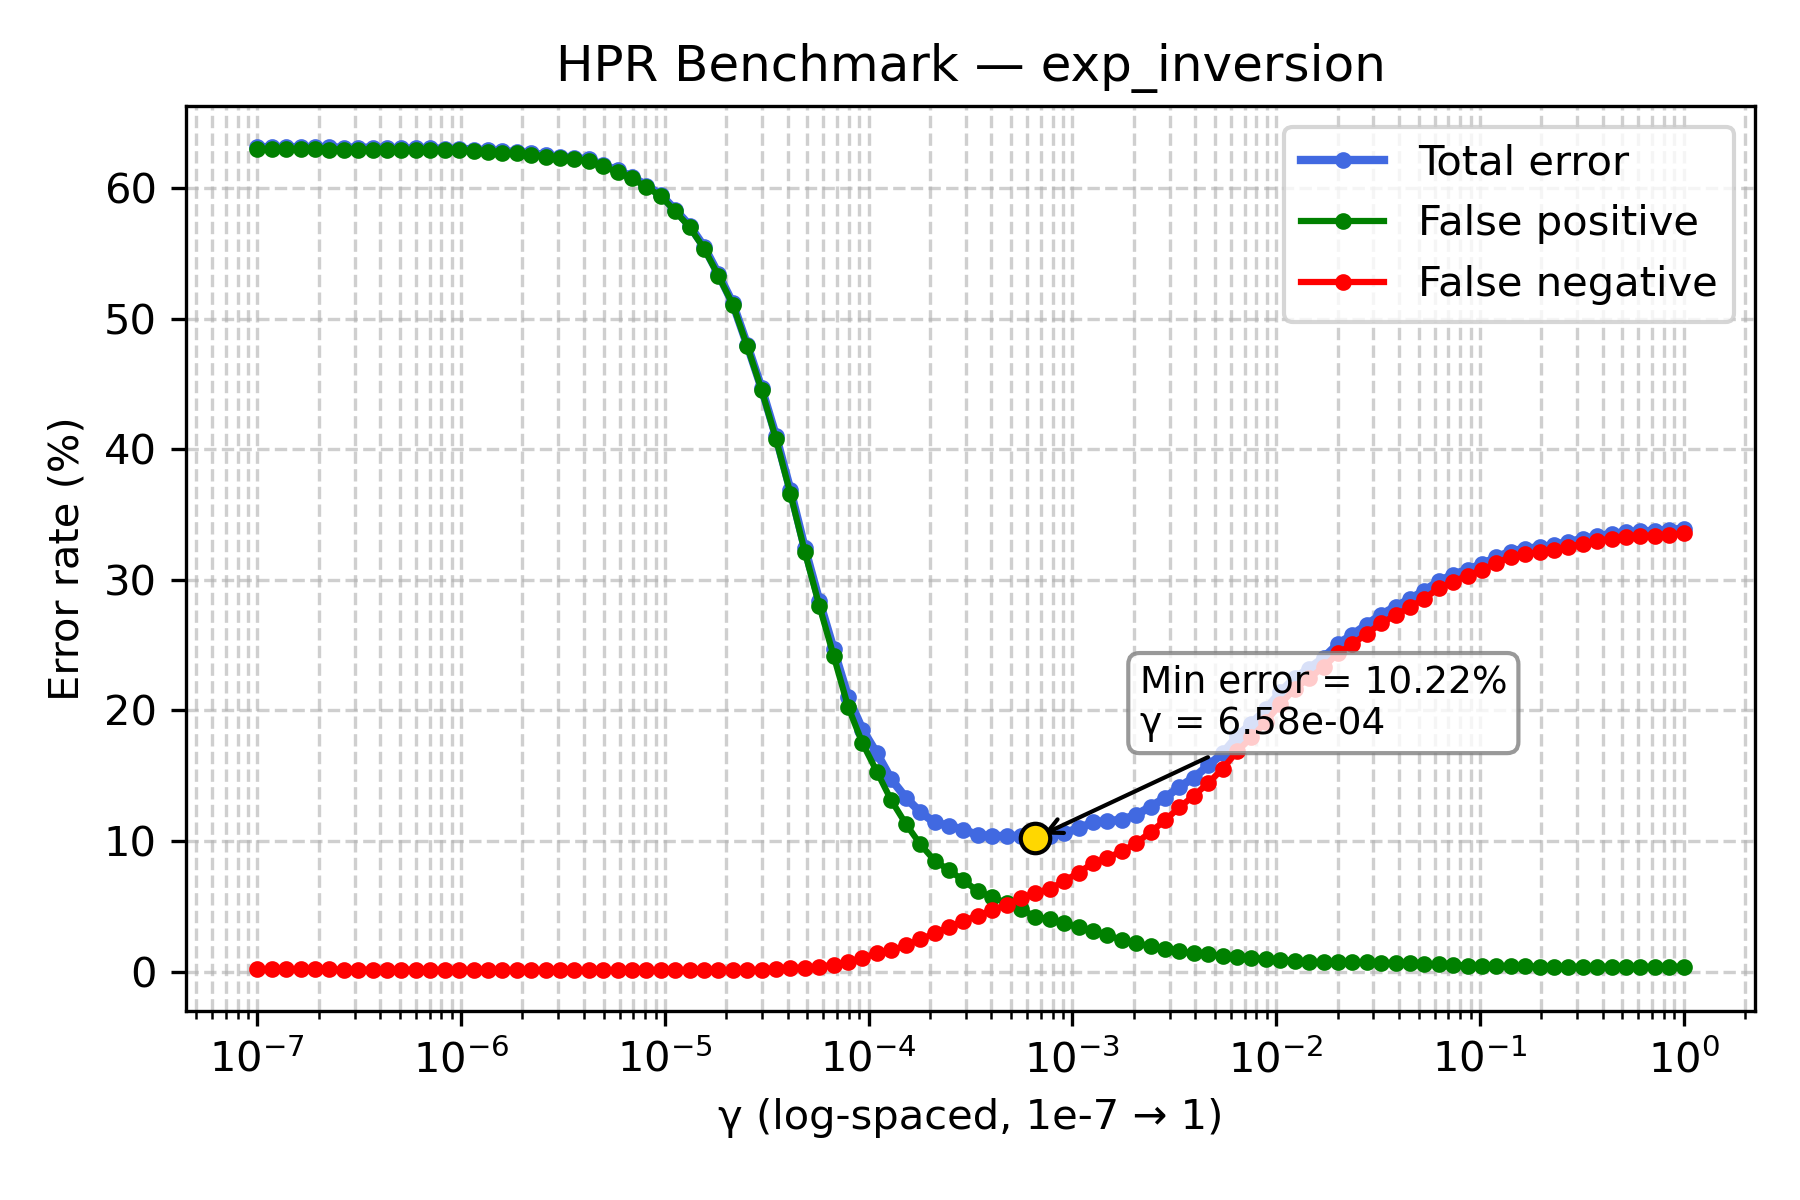

Values plotted in this chart, from the file beside it:
gamma, TOTAL_rate, FP_rate, FN_rate
1e-07, 63.12, 62.96, 0.16
1.1768119524349991e-07, 63.12, 62.96, 0.16
1.3848863713938718e-07, 63.12, 62.96, 0.16
1.6297508346206436e-07, 63.12, 62.96, 0.16
1.9179102616724887e-07, 63.12, 62.96, 0.16
2.2570197196339216e-07, 63.1, 62.94, 0.16
2.656087782946684e-07, 63.08, 62.94, 0.14
3.125715849688235e-07, 63.08, 62.94, 0.14
3.678379771828634e-07, 63.08, 62.94, 0.14
4.3287612810830616e-07, 63.06, 62.92, 0.14
5.094138014816375e-07, 63.02, 62.88, 0.14
5.994842503189409e-07, 63.02, 62.88, 0.14
7.054802310718645e-07, 63.02, 62.88, 0.14
8.302175681319736e-07, 63.0, 62.88, 0.12
9.770099572992247e-07, 63.0, 62.88, 0.12
1.1497569953977357e-06, 62.94, 62.82, 0.12
1.3530477745798075e-06, 62.88, 62.76, 0.12
1.592282793341094e-06, 62.8, 62.68, 0.12
1.873817422860383e-06, 62.76, 62.64, 0.12
2.2051307399030456e-06, 62.66, 62.54, 0.12
2.5950242113997373e-06, 62.52, 62.4, 0.12
3.0538555088334123e-06, 62.38, 62.26, 0.12
3.5938136638046257e-06, 62.3, 62.18, 0.12
4.229242874389499e-06, 62.18, 62.08, 0.1
4.977023564332114e-06, 61.74, 61.64, 0.1
5.857020818056661e-06, 61.34, 61.22, 0.12
6.892612104349695e-06, 60.86, 60.72, 0.14
8.111308307896873e-06, 60.18, 60.06, 0.12
9.545484566618328e-06, 59.48, 59.38, 0.1
1.1233240329780266e-05, 58.32, 58.2, 0.12
1.3219411484660286e-05, 57.12, 57, 0.12
1.5556761439304724e-05, 55.5, 55.36, 0.14
1.8307382802953696e-05, 53.4, 53.28, 0.12
2.1544346900318823e-05, 51.16, 51.06, 0.1
2.5353644939701114e-05, 47.98, 47.88, 0.1
2.9836472402833343e-05, 44.66, 44.52, 0.14
3.511191734215127e-05, 40.98, 40.76, 0.22
4.1320124001153344e-05, 36.86, 36.58, 0.28
4.8626015800653536e-05, 32.42, 32.12, 0.3
5.72236765935022e-05, 28.4, 28.02, 0.38
6.734150657750829e-05, 24.68, 24.16, 0.52
7.92482898353917e-05, 21.02, 20.28, 0.74
9.326033468832199e-05, 18.52, 17.48, 1.04
0.0001097, 16.7, 15.3, 1.4
0.0001292, 14.72, 13.1, 1.62
0.000152, 13.32, 11.32, 2.0
0.0001789, 12.22, 9.76, 2.46
0.0002105, 11.42, 8.5, 2.92
0.0002477, 11.16, 7.76, 3.4
0.0002915, 10.86, 6.98, 3.88
0.000343, 10.44, 6.16, 4.28
0.0004037, 10.4, 5.7, 4.7
0.0004751, 10.36, 5.24, 5.12
0.0005591, 10.4, 4.78, 5.62
0.0006579, 10.22, 4.2, 6.02
0.0007743, 10.34, 4.0, 6.34
0.0009112, 10.62, 3.7, 6.92
0.001072, 10.96, 3.38, 7.58
0.001262, 11.42, 3.12, 8.3
0.001485, 11.52, 2.8, 8.72
... 40 more rows
